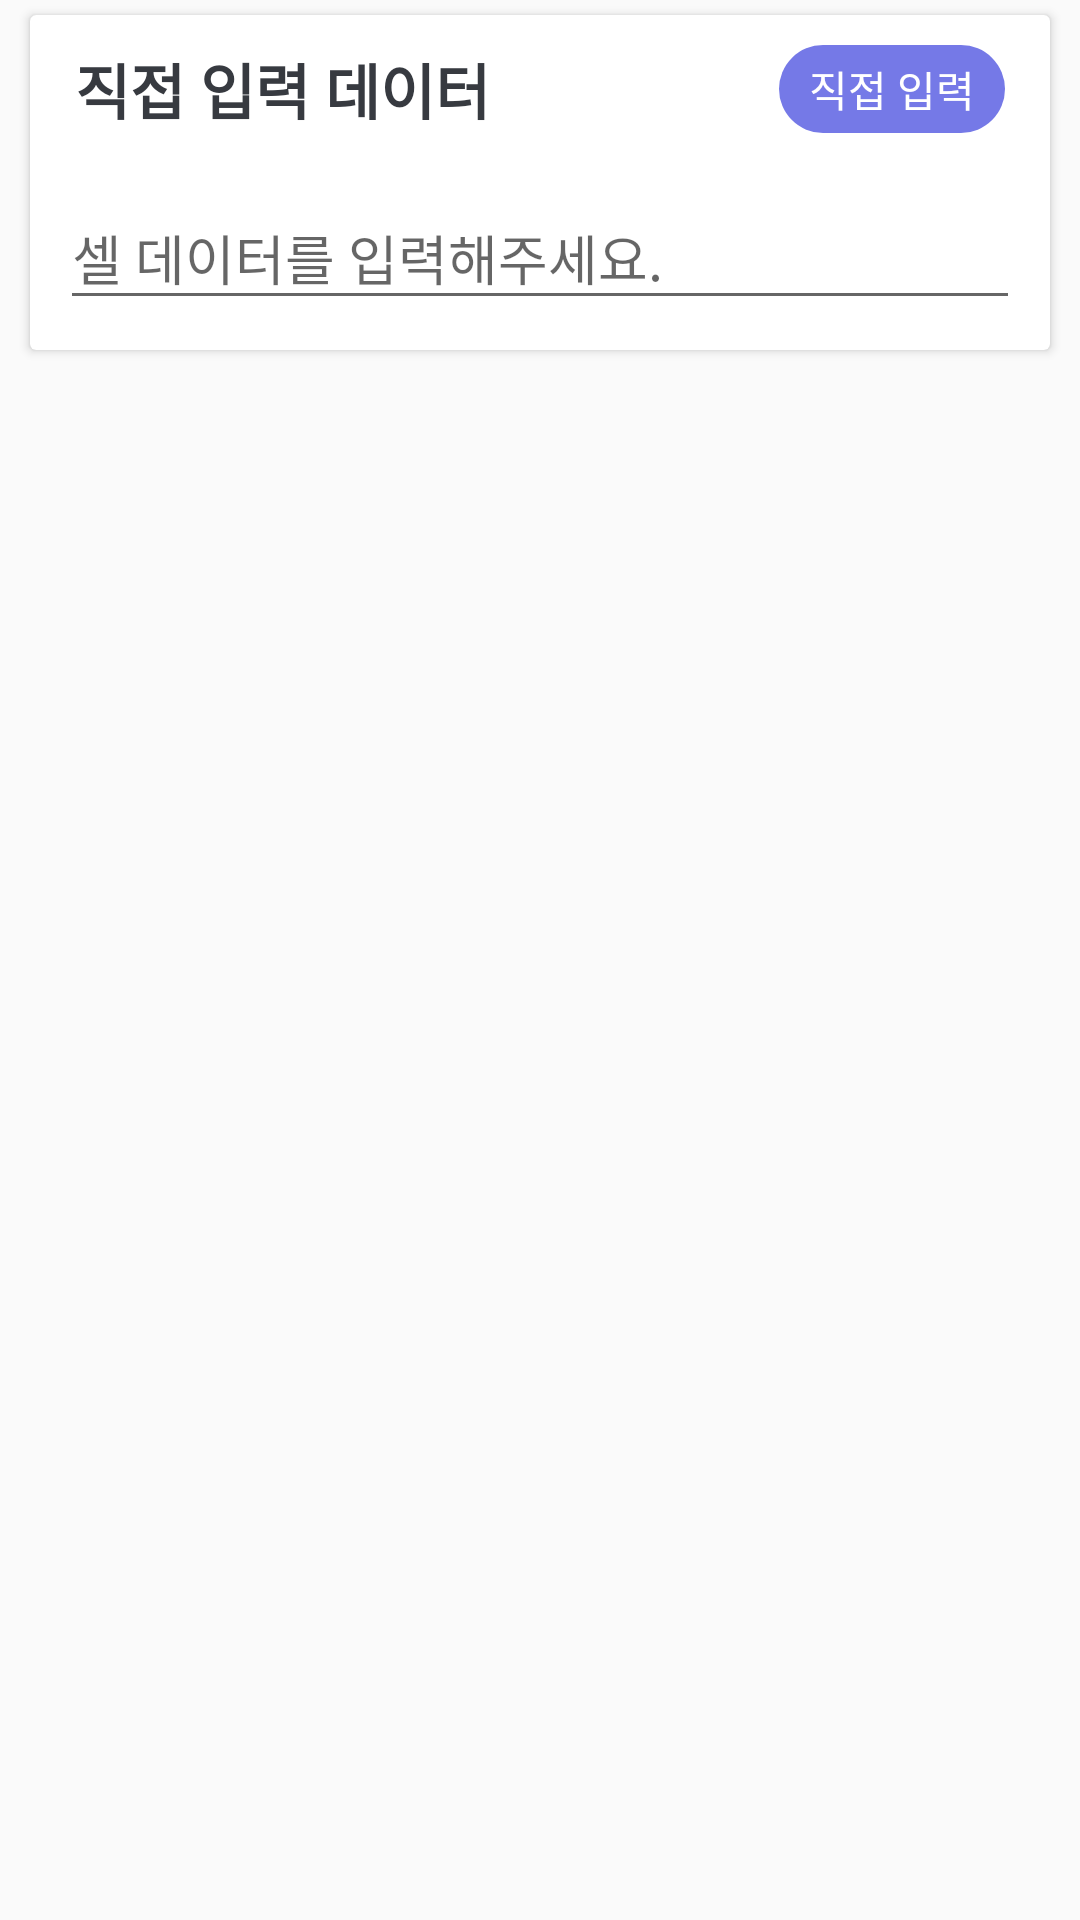

Android layout source for this screen:
<!-- AndroidManifest.xml: application theme AppTheme -->
<!-- res/layout/report_cell_data_edit_type1_rv_item.xml -->
<?xml version="1.0" encoding="utf-8"?>
<LinearLayout xmlns:android="http://schemas.android.com/apk/res/android"
    xmlns:app="http://schemas.android.com/apk/res-auto"
    android:layout_width="match_parent"
    android:layout_height="wrap_content">

    <androidx.cardview.widget.CardView
        android:id="@+id/cardview_main"
        android:layout_width="match_parent"
        android:layout_height="wrap_content"
        android:layout_marginStart="10dp"
        android:layout_marginLeft="10dp"
        android:layout_marginTop="5dp"
        android:layout_marginEnd="10dp"
        android:layout_marginRight="10dp"
        android:layout_marginBottom="5dp"
        android:foreground="?android:attr/selectableItemBackground">

        <LinearLayout
            android:layout_width="match_parent"
            android:layout_height="wrap_content"
            android:orientation="vertical"
            android:padding="10dp">

            <LinearLayout
                android:layout_width="match_parent"
                android:layout_height="wrap_content"
                android:orientation="horizontal">

                <TextView
                    android:id="@+id/tv_cell_form_name_t1"
                    android:layout_width="wrap_content"
                    android:layout_height="wrap_content"
                    android:layout_gravity="start"
                    android:layout_marginStart="5dp"
                    android:text="직접 입력 데이터"
                    android:textColor="@color/colorPrimaryDark"
                    android:textSize="20sp"
                    android:textStyle="bold" />

                <LinearLayout
                    android:layout_width="0dp"
                    android:layout_height="match_parent"
                    android:layout_marginEnd="5dp"
                    android:layout_weight="1"
                    android:gravity="end">

                    <TextView
                        android:id="@+id/tv_cell_form_type_t1"
                        android:layout_width="wrap_content"
                        android:layout_height="match_parent"
                        android:background="@xml/report_edit_list_rv_item_type_style"
                        android:backgroundTint="@color/colorType1"
                        android:gravity="center"
                        android:paddingHorizontal="10dp"
                        android:text="직접 입력"
                        android:textColor="@color/white"
                        android:textSize="14sp" />
                </LinearLayout>

            </LinearLayout>

            <com.google.android.material.textfield.TextInputLayout
                android:layout_width="match_parent"
                android:layout_height="wrap_content"
                android:layout_marginTop="10dp">

                <AutoCompleteTextView
                    android:id="@+id/input_cell_data_content_t1"
                    android:layout_width="match_parent"
                    android:layout_height="wrap_content"
                    android:hint="셀 데이터를 입력해주세요." />

            </com.google.android.material.textfield.TextInputLayout>

        </LinearLayout>

    </androidx.cardview.widget.CardView>

</LinearLayout>
<!-- resources referenced by this layout -->
<resources>
  <color name="colorPrimaryDark">#373a40</color>
  <color name="colorType1">#7579e7</color>
  <color name="white">#FFFFFF</color>
  <style name="AppTheme" parent="Theme.AppCompat.Light.NoActionBar">
          
          <item name="colorPrimary">@color/colorPrimary</item>
          <item name="colorPrimaryDark">@color/colorPrimaryDark</item>
          <item name="colorAccent">@color/colorAccent</item>
      </style>
  <color name="colorPrimary">#686d76</color>
  <color name="colorAccent">#72CED1</color>
</resources>
